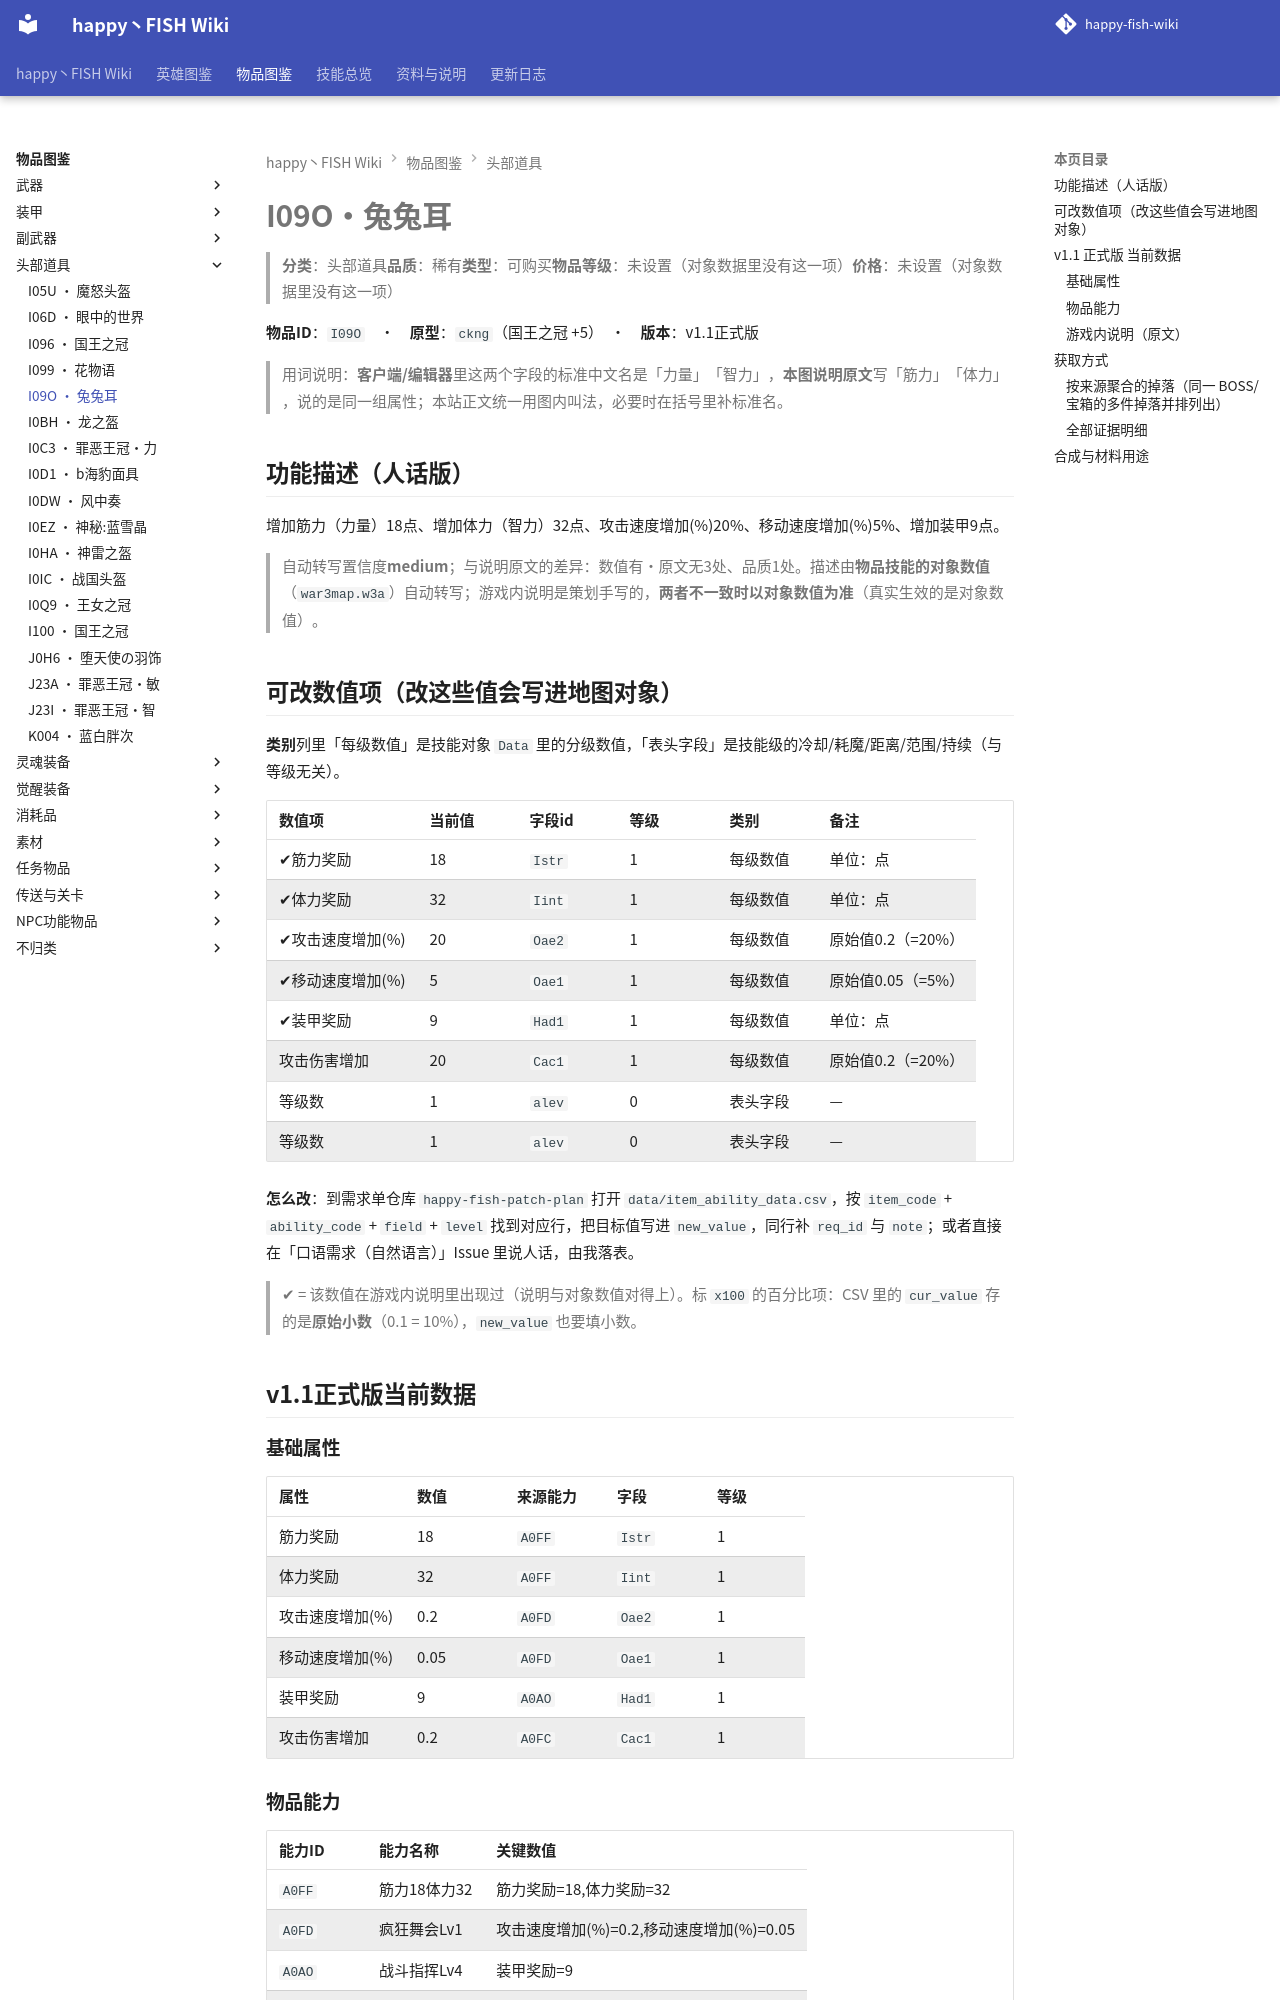

repository: slasher233/happy-fish-sao-wiki · page: items/头部道具/I09O_兔兔耳/index.html · generator: mkdocs

# I09O · 兔兔耳

> **分类**：头部道具　**品质**：稀有　**类型**：可购买　**物品等级**：未设置（对象数据里没有这一项）　**价格**：未设置（对象数据里没有这一项）

**物品 ID**：`I09O`　·　**原型**：`ckng`（国王之冠 +5）　·　**版本**：v1.1 正式版

> 用词说明：**客户端/编辑器**里这两个字段的标准中文名是「力量」「智力」，**本图说明原文**写「筋力」「体力」，说的是同一组属性；本站正文统一用图内叫法，必要时在括号里补标准名。

## 功能描述（人话版）

增加筋力（力量） 18 点、增加体力（智力） 32 点、攻击速度增加 (%) 20%、移动速度增加 (%) 5%、增加装甲 9 点。

> 自动转写置信度 **medium**；与说明原文的差异：数值有·原文无 3 处、品质 1 处。
> 描述由**物品技能的对象数值**（`war3map.w3a`）自动转写；游戏内说明是策划手写的，**两者不一致时以对象数值为准**（真实生效的是对象数值）。

## 可改数值项（改这些值会写进地图对象）

**类别**列里「每级数值」是技能对象 `Data` 里的分级数值，「表头字段」是技能级的冷却/耗魔/距离/范围/持续（与等级无关）。

| 数值项 | 当前值 | 字段 id | 等级 | 类别 | 备注 |
| --- | --- | --- | --- | --- | --- |
| ✔ 筋力奖励 | 18 | `Istr` | 1 | 每级数值 | 单位：点 |
| ✔ 体力奖励 | 32 | `Iint` | 1 | 每级数值 | 单位：点 |
| ✔ 攻击速度增加 (%) | 20 | `Oae2` | 1 | 每级数值 | 原始值 0.2（= 20%） |
| ✔ 移动速度增加 (%) | 5 | `Oae1` | 1 | 每级数值 | 原始值 0.05（= 5%） |
| ✔ 装甲奖励 | 9 | `Had1` | 1 | 每级数值 | 单位：点 |
| 攻击伤害增加 | 20 | `Cac1` | 1 | 每级数值 | 原始值 0.2（= 20%） |
| 等级数 | 1 | `alev` | 0 | 表头字段 | — |
| 等级数 | 1 | `alev` | 0 | 表头字段 | — |


**怎么改**：到需求单仓库 `happy-fish-patch-plan` 打开 `data/item_ability_data.csv`，按 `item_code` + `ability_code` + `field` + `level` 找到对应行，把目标值写进 `new_value`，同行补 `req_id` 与 `note`；或者直接在「口语需求（自然语言）」Issue 里说人话，由我落表。

> ✔ = 该数值在游戏内说明里出现过（说明与对象数值对得上）。标 `x100` 的百分比项：CSV 里的 `cur_value` 存的是**原始小数**（0.1 = 10%），`new_value` 也要填小数。

## v1.1 正式版 当前数据

### 基础属性

| 属性 | 数值 | 来源能力 | 字段 | 等级 |
| --- | --- | --- | --- | --- |
| 筋力奖励 | 18 | `A0FF` | `Istr` | 1 |
| 体力奖励 | 32 | `A0FF` | `Iint` | 1 |
| 攻击速度增加 (%) | 0.2 | `A0FD` | `Oae2` | 1 |
| 移动速度增加 (%) | 0.05 | `A0FD` | `Oae1` | 1 |
| 装甲奖励 | 9 | `A0AO` | `Had1` | 1 |
| 攻击伤害增加 | 0.2 | `A0FC` | `Cac1` | 1 |

### 物品能力

| 能力 ID | 能力名称 | 关键数值 |
| --- | --- | --- |
| `A0FF` | 筋力18体力32 | 筋力奖励=18, 体力奖励=32 |
| `A0FD` | 疯狂舞会Lv1 | 攻击速度增加 (%)=0.2, 移动速度增加 (%)=0.05 |
| `A0AO` | 战斗指挥Lv4 | 装甲奖励=9 |
| `A0FC` | 士气上升Lv2 | 攻击伤害增加=0.2 |


> 对象数据没有给出这些能力的说明文字（`Ubertip` 为空），所以不列「能力说明」列。

### 游戏内说明（原文）

> 头部道具
>
> 筋力:18
> 体力:32
> 能力:战斗指挥Lv4(D级)
> 能力:士气升上Lv2(D级)
> 能力:疯狂舞会Lv1(D级)
> 品质:稀有
>
> 属于萌道具的一种,官方为了更抓住玩家的心,特地所制造的道具

_（提示工具（Tip）与物品名相同，没有额外说明。）_

## 获取方式

- **能不能拿到**：可获得
- **怎么拿**：第25层《荒废森林》BOSS『熊怪萨满长者』掉落（权重100）
- **掉落层**：25
- **掉落 BOSS**：熊怪萨满长者
